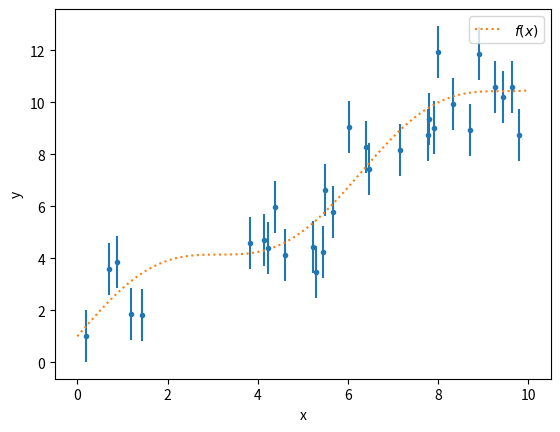

The matplotlib source for this figure: (Note: this script raises an exception after producing the figure.)
import numpy as np
from scipy import stats
import matplotlib.pyplot as plt

# generate data

aa = 1
bb = 1
kk = 1

def func(xx,aa=1,bb=1,kk=1):
  return aa*xx + bb + np.sin(kk*xx)

NN = 30
seed = 0
r = np.random.RandomState(seed)

XX = r.uniform(0,10,size=NN)
print (XX)

# Noise
sigma = 1
noise = sigma*r.randn(NN)
# data
YY = func(XX)+noise
# Test points:
nstar = 201
Xstar = np.linspace(0,10,num=nstar)


fig,ax = plt.subplots(1)
ax.errorbar(XX,YY,yerr=sigma,ls='',marker='.')
ax.plot(Xstar,func(Xstar),ls=':',label='$f(x)$')
ax.legend()
ax.set_xlabel('x')
ax.set_ylabel('y')

class Kernel():
  def __init__(self,sigma_f,lf):
    """Initialize the kernel with parameters sigma_f and lf.
    """

    return

  def k(self,xx,yy):
    """Compute the kernel function between two sets of inputs.

    Args:
        xx (np.float or np.ndarray): argument 1
        yy (np.float or np.ndarray): argument 2
    """
    return  




class GP():
    """Gaussian Process Class
    This class implements a Gaussian Process with a specified kernel.
    Attributes:
        kernel (Kernel): The kernel function used in the GP.
        X (np.ndarray): Training inputs.
        y (np.ndarray): Training outputs.
        
    """
    
    def __init__(self,):
        """Initialize the Gaussian Process with a kernel and training data.
        
        Args:
        """
        return
        
    def do_regression(self,):
        """Perform regression using the Gaussian Process.
        
        Args:
            X (np.ndarray): Training inputs.
            y (np.ndarray): Training outputs.
        """
        return

# Data Covariance
sigma_f = 2
lf = 2
K = Kernel(sigma_f,lf)

gp = GP(x=XX,y=YY,sigma=sigma,kernel=K)
gp.do_regression(xstar=Xstar,kernel=K)

